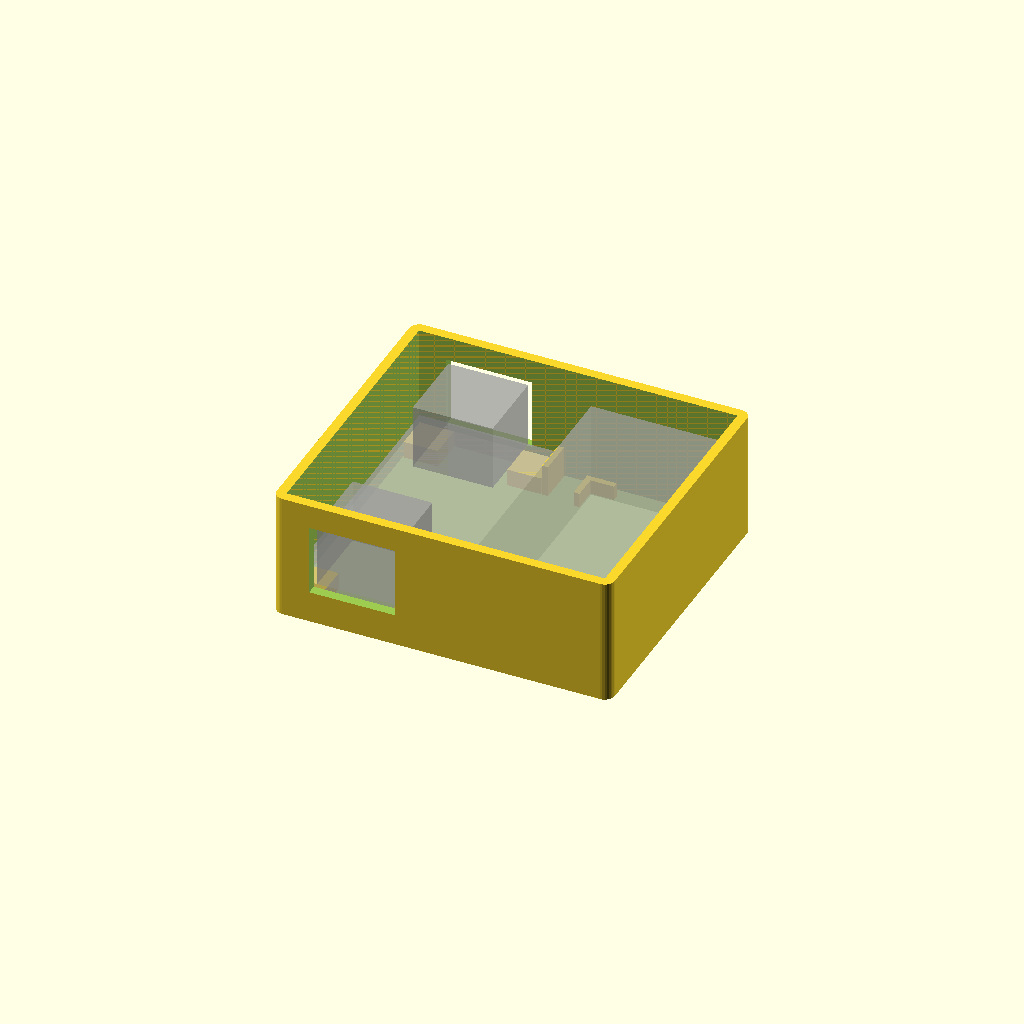
Cell 1: rendered with the file's own defaults.
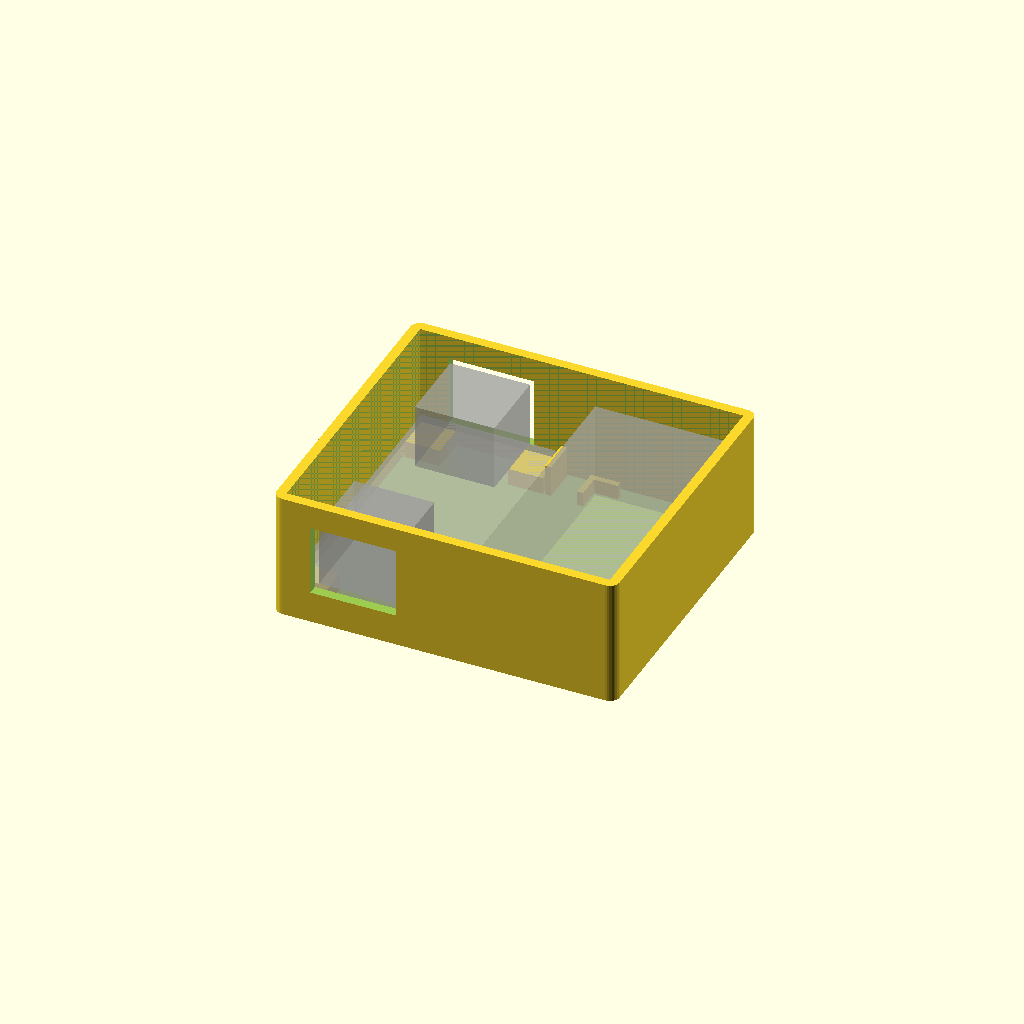
Cell 2: fit = 1 (everything else at default).
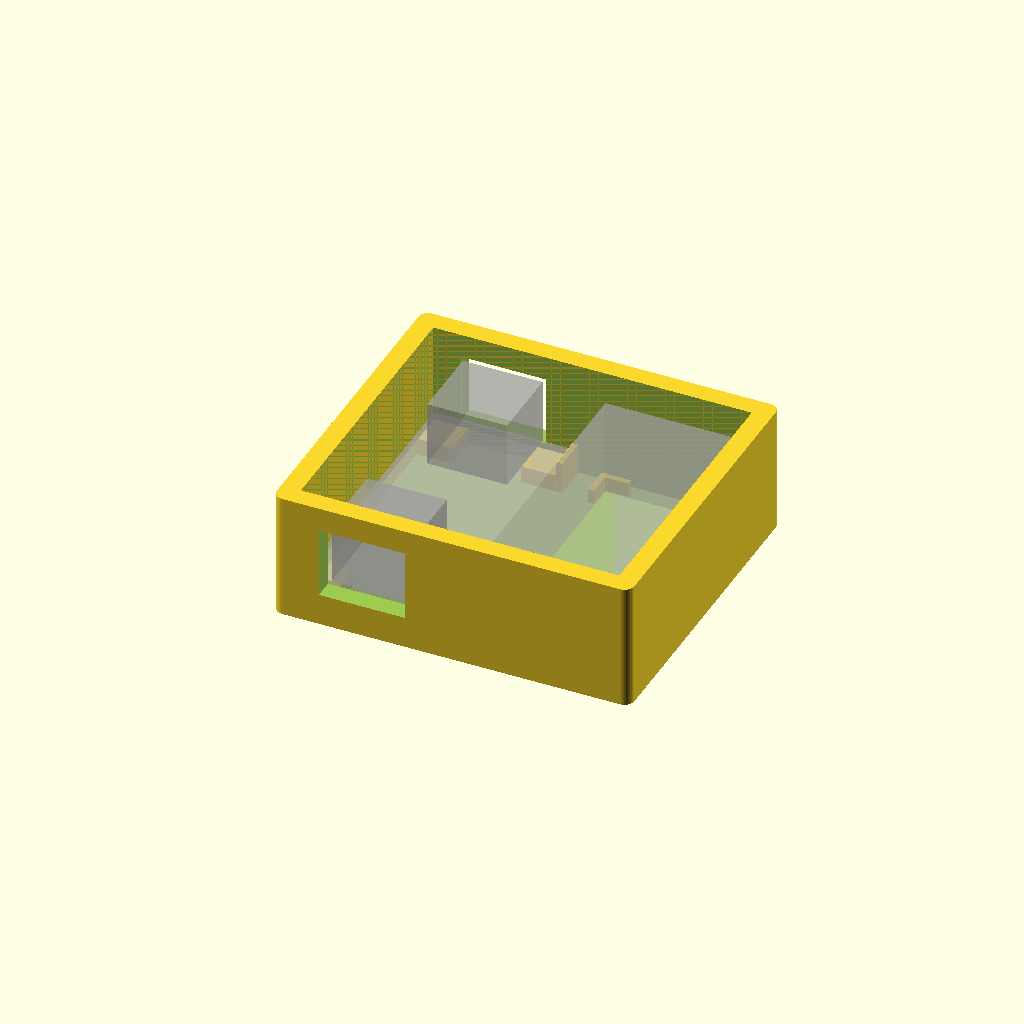
Cell 3: wall = 4 (everything else at default).
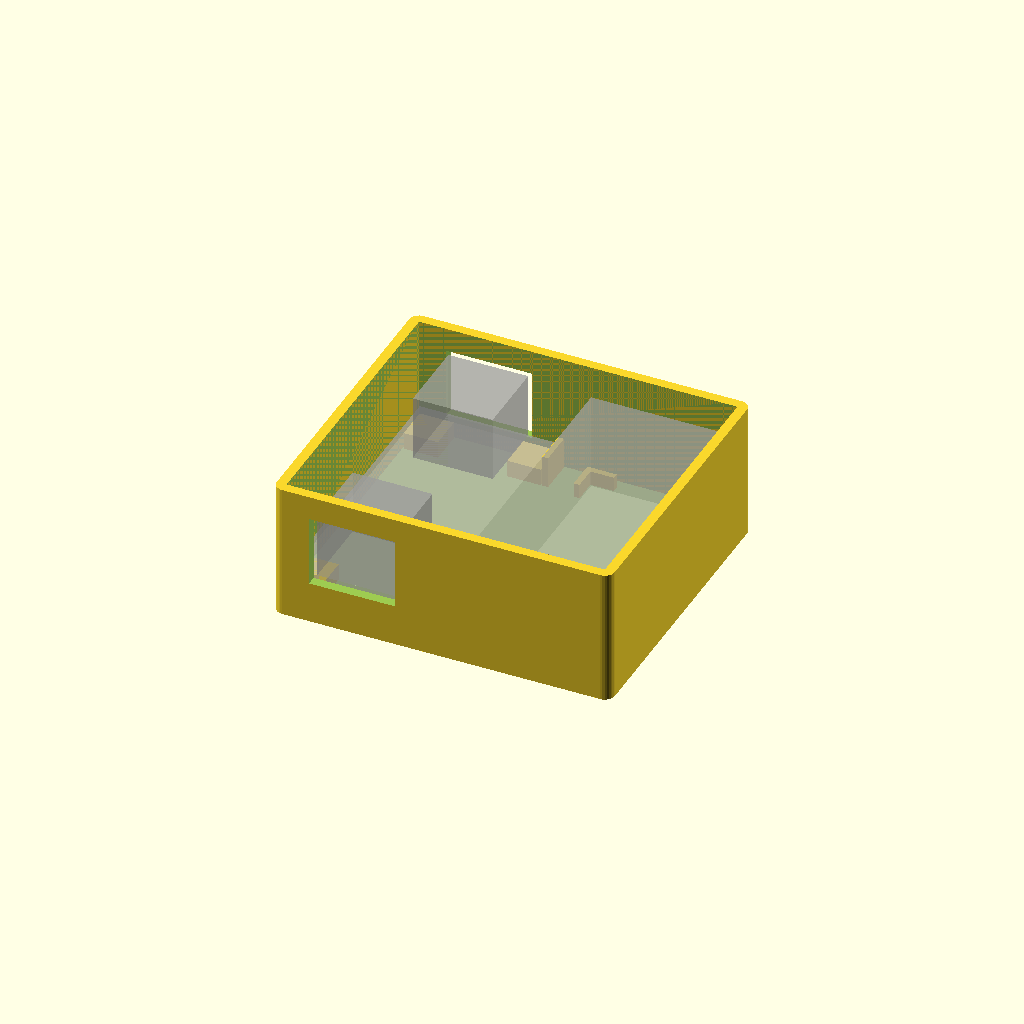
Cell 4 — floor_t set to 4, the other parameters unchanged.
One fixed orthographic camera (rotation 55°, 0°, 25°; colour scheme Cornfield) for every cell.
Source of the model, esphome/uplift-desk/enclosure/enclosure.scad:
// Uplift desk ESP32 + RJ45 breakout enclosure
// Units: mm. Render with: part = "base" | "lid" | "both" | "preview"

part = "preview";

// --- Print tuning ---------------------------------------------------------
fit   = 0.5;   // total clearance added to each board dimension
wall  = 2.0;
floor_t = 2.0;
lid_t = 2.0;
lid_lip_h = 3.0;
lid_lip_t = 1.2;
lid_fit = 0.25; // gap between lid lip and inner wall, per side

// --- RJ45 breakout board (docs/rj45-breakout-board.md) --------------------
rj_len   = 57.48;  // along the port axis (ports on both ends)
rj_wid   = 28.03;
rj_pcb_t = 1.63;
rj_riser = 3.5;    // lift above floor to clear 2-3mm of solder on the bottom

jack_w = 16.3;
jack_h = 13.34;
jack_margin = 0.6; // extra opening around the jack, per side

// Corner pads sit under the mounting-hole corners
pad = 7;
guide_t = 1.2;     // locating tabs along the inner (ESP-side) edge
guide_h = 3;       // how far tabs rise above the PCB bottom

// --- ESP32 DevKit V1 (USB-C) ----------------------------------------------
esp_len = 51;
esp_wid = 28;
esp_guides = true;  // low corner brackets so it doesn't slide around
esp_guide_h = 3;
esp_guide_leg = 6;

// --- Layout ---------------------------------------------------------------
gap = 8;           // open space between boards for wiring
inner_h = 24;      // tallest stack: ESP32 + headers + wire is ~20mm

inner_x = (rj_wid + fit) + gap + (esp_wid + fit);
inner_y = max(rj_len, esp_len) + fit;
outer_x = inner_x + 2 * wall;
outer_y = inner_y + 2 * wall;
outer_h = floor_t + inner_h;

// Board origins (inner-cavity coordinates offset by wall)
rj_x0  = wall + fit / 2;
rj_y0  = wall + (inner_y - rj_len) / 2;
esp_x0 = wall + inner_x - esp_wid - fit / 2;
esp_y0 = wall + (inner_y - esp_len) / 2;

pcb_bottom_z = floor_t + rj_riser;
jack_z0 = pcb_bottom_z + rj_pcb_t;

corner_r = 2;
$fn = 32;

module rounded_box(x, y, h, r) {
    hull() for (i = [r, x - r], j = [r, y - r])
        translate([i, j, 0]) cylinder(r = r, h = h);
}

module jack_cutout() {
    cw = jack_w + 2 * jack_margin;
    ch = jack_h + 2 * jack_margin;
    cx = rj_x0 + rj_wid / 2 - cw / 2;
    for (y = [-1, outer_y - wall - 1])
        translate([cx, y, jack_z0 - jack_margin]) cube([cw, wall + 2, ch]);
}

module rj_supports() {
    // Corner pads
    for (i = [0, 1], j = [0, 1])
        translate([rj_x0 + i * (rj_wid - pad), rj_y0 + j * (rj_len - pad), floor_t - 0.01])
            cube([pad, pad, rj_riser + 0.01]);
    // Tabs on the ESP-side edge stop the board sliding sideways
    for (j = [0, 1])
        translate([rj_x0 + rj_wid + fit / 2, rj_y0 + j * (rj_len - pad), floor_t - 0.01])
            cube([guide_t, pad, rj_riser + guide_h + 0.01]);
}

module esp_supports() {
    l = esp_guide_leg;
    h = esp_guide_h + 0.01;
    o = fit / 2 + guide_t; // guide sits just outside the board outline
    x0 = esp_x0 - o;
    y0 = esp_y0 - o;
    x1 = esp_x0 + esp_wid + o;
    y1 = esp_y0 + esp_len + o;
    // [corner x, corner y, x direction into board, y direction into board]
    for (c = [[x0, y0, 1, 1], [x1, y0, -1, 1], [x0, y1, 1, -1], [x1, y1, -1, -1]]) {
        translate([c[2] > 0 ? c[0] : c[0] - l, c[3] > 0 ? c[1] : c[1] - guide_t, floor_t - 0.01])
            cube([l, guide_t, h]);
        translate([c[2] > 0 ? c[0] : c[0] - guide_t, c[3] > 0 ? c[1] : c[1] - l, floor_t - 0.01])
            cube([guide_t, l, h]);
    }
}

module base() {
    difference() {
        rounded_box(outer_x, outer_y, outer_h, corner_r);
        translate([wall, wall, floor_t]) cube([inner_x, inner_y, inner_h + 1]);
        jack_cutout();
    }
    intersection() {
        // Keep supports inside the cavity
        translate([wall, wall, 0]) cube([inner_x, inner_y, outer_h]);
        union() {
            rj_supports();
            if (esp_guides) esp_supports();
        }
    }
}

module lid() {
    rounded_box(outer_x, outer_y, lid_t, corner_r);
    lx = inner_x - 2 * lid_fit;
    ly = inner_y - 2 * lid_fit;
    translate([wall + lid_fit, wall + lid_fit, lid_t - 0.01])
        difference() {
            cube([lx, ly, lid_lip_h]);
            translate([lid_lip_t, lid_lip_t, -1])
                cube([lx - 2 * lid_lip_t, ly - 2 * lid_lip_t, lid_lip_h + 2]);
        }
}

// Ghost boards for visual checking only
module ghosts() {
    %translate([rj_x0, rj_y0, pcb_bottom_z]) {
        cube([rj_wid, rj_len, rj_pcb_t]);
        for (y = [0, rj_len - 15.55])
            translate([rj_wid / 2 - jack_w / 2, y, rj_pcb_t]) cube([jack_w, 15.55, jack_h]);
    }
    %translate([esp_x0, esp_y0, floor_t]) cube([esp_wid, esp_len, 20]);
}

if (part == "base") base();
else if (part == "lid") lid();
else if (part == "both") {
    base();
    translate([outer_x + 10, 0, 0]) lid();
}
else { // preview
    base();
    ghosts();
}
Parameter table extracted from the source (name, type, default, range or options):
part: string, default "preview"
fit: number, default 0.5
wall: number, default 2
floor_t: number, default 2
lid_t: number, default 2
lid_lip_h: number, default 3
lid_lip_t: number, default 1.2
lid_fit: number, default 0.25
rj_len: number, default 57.48
rj_wid: number, default 28.03
rj_pcb_t: number, default 1.63
rj_riser: number, default 3.5
jack_w: number, default 16.3
jack_h: number, default 13.34
jack_margin: number, default 0.6
pad: number, default 7
guide_t: number, default 1.2
guide_h: number, default 3
esp_len: number, default 51
esp_wid: number, default 28
esp_guides: bool, default true
esp_guide_h: number, default 3
esp_guide_leg: number, default 6
gap: number, default 8
inner_h: number, default 24
corner_r: number, default 2
